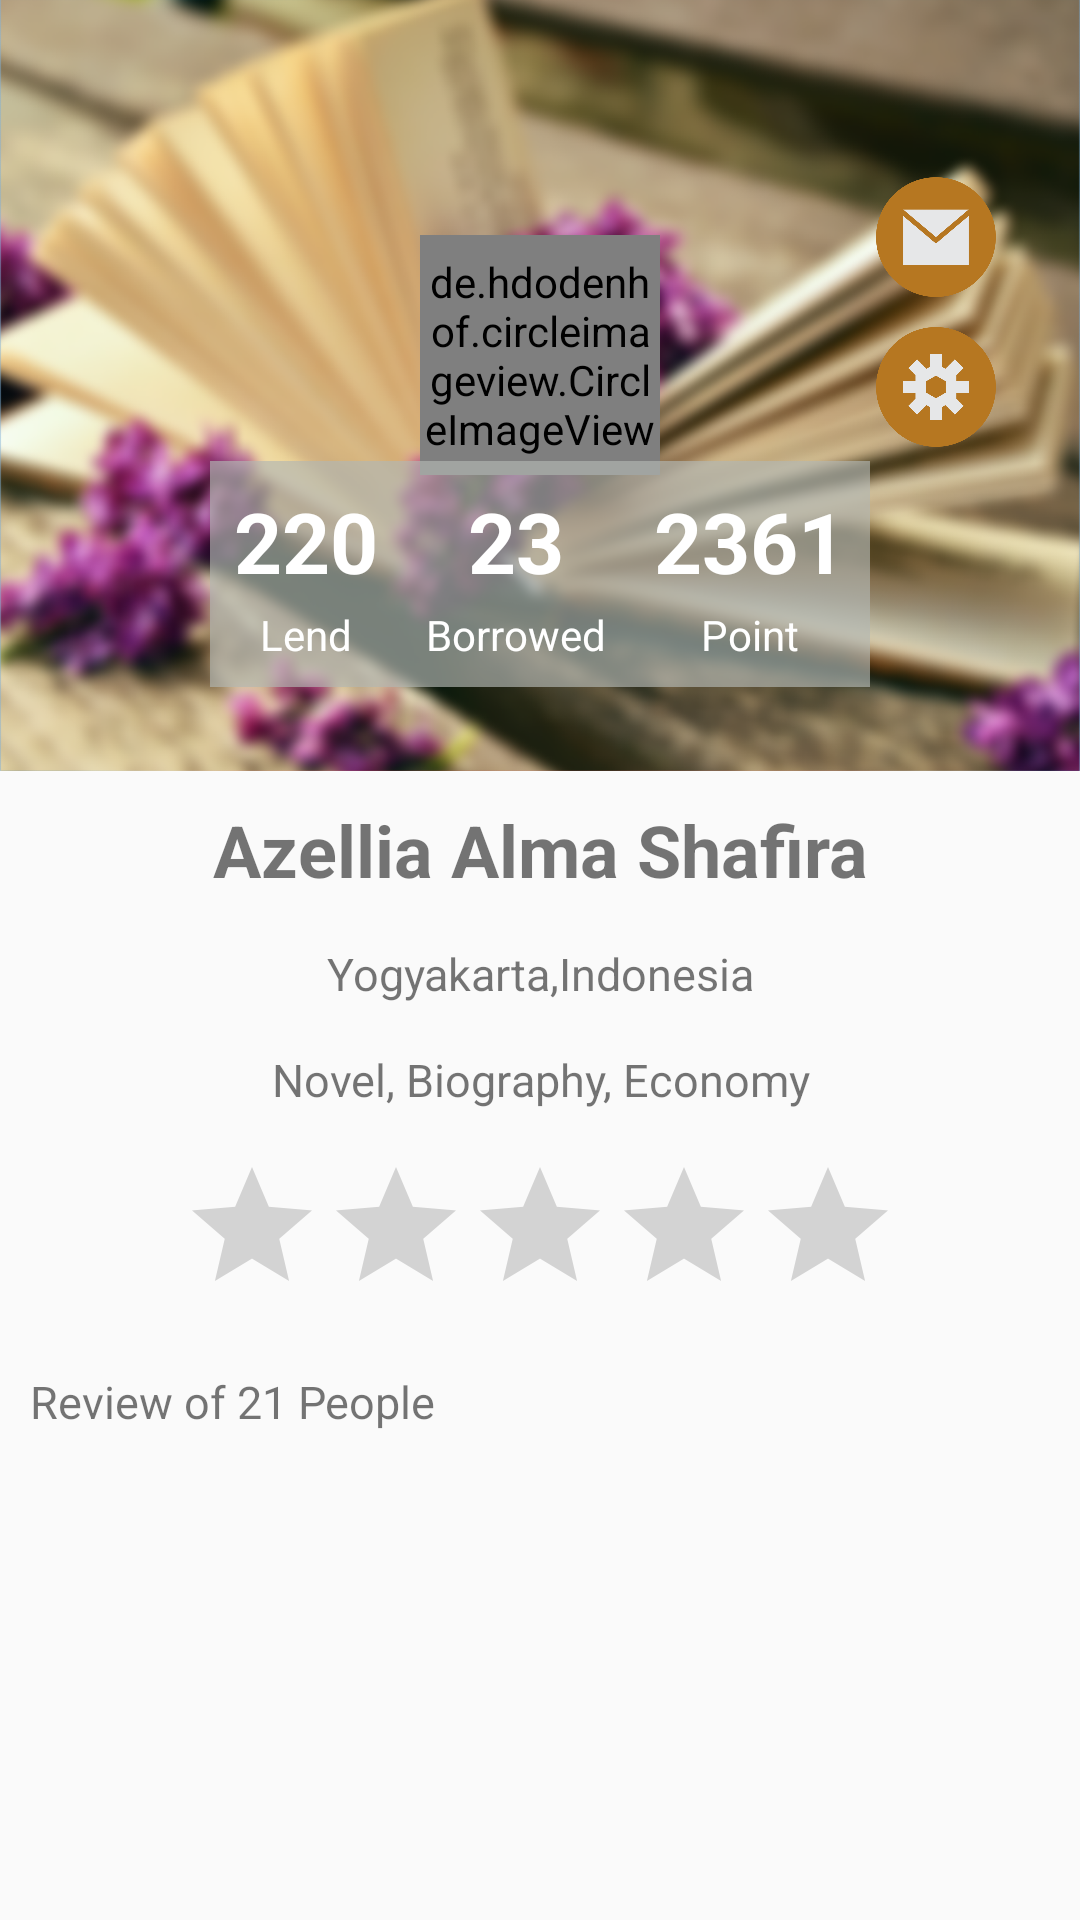

Layout XML and referenced resources for this Android screen:
<!-- AndroidManifest.xml: application theme AppTheme -->
<!-- res/layout/fragment_profile.xml -->
<RelativeLayout xmlns:android="http://schemas.android.com/apk/res/android"
    xmlns:tools="http://schemas.android.com/tools"
    android:layout_width="match_parent"
    android:layout_height="match_parent"
    tools:context=".MainActivity"
    xmlns:app="http://schemas.android.com/apk/res-auto">
    <FrameLayout
        android:id="@+id/fr_image"
        android:layout_width="match_parent"
        android:layout_height="wrap_content">
        <ImageView
            android:layout_width="match_parent"
            android:layout_height="wrap_content"
            android:src="@drawable/default_header"
            android:adjustViewBounds="true"/>

        <de.hdodenhof.circleimageview.CircleImageView
            android:layout_width="80dp"
            android:layout_height="80dp"
            android:src="@color/colorWhite"
            android:layout_gravity="center"
            android:layout_marginBottom="10dp"
            app:civ_border_width="2dp"
            app:civ_border_color="@android:color/white"
            />

        <LinearLayout
            android:layout_width="wrap_content"
            android:layout_height="wrap_content"
            android:layout_gravity="bottom|right"
            android:padding="8dp"
            android:orientation="vertical">
        <ImageButton
            android:layout_width="40dp"
            android:id="@+id/inbox_button"
            android:layout_height="40dp"
            android:layout_gravity="bottom|right"
            android:layout_marginBottom="10dp"
            android:layout_marginRight="20dp"
            android:background="@drawable/inbox_button"/>
        <ImageButton
            android:layout_width="40dp"
            android:id="@+id/profile_option_button"
            android:layout_height="40dp"
            android:layout_gravity="bottom|right"
            android:layout_marginRight="20dp"
            android:layout_marginBottom="100dp"
            android:background="@drawable/option_button"/>

        </LinearLayout>
<LinearLayout
    android:layout_width="wrap_content"
    android:layout_height="wrap_content"
    android:layout_gravity="bottom|center"
    android:padding="8dp"
    >
        <LinearLayout
            android:layout_width="wrap_content"
            android:layout_height="wrap_content"
            android:padding="8dp"
            android:orientation="vertical"
            android:background="#aab3b7b3"
            android:layout_gravity="bottom|center"
            android:layout_marginBottom="20dp"
            android:layout_marginRight="@dimen/activity_horizontal_margin">
            <TextView
                android:id="@+id/many_lend"
                android:layout_width="wrap_content"
                android:layout_height="wrap_content"
                android:text="220"
                android:textSize="28sp"
                android:layout_gravity="center"
                android:textStyle="bold"
                android:textColor="@android:color/white"/>
            <TextView
                android:layout_width="wrap_content"
                android:layout_height="wrap_content"
                android:text="Lend"
                android:layout_gravity="center"
                android:textSize="14sp"
                android:textStyle="normal"
                android:layout_marginTop="3dp"
                android:textColor="@android:color/white"/>
        </LinearLayout>
        <LinearLayout
            android:layout_width="wrap_content"
            android:layout_height="wrap_content"
            android:padding="8dp"
            android:orientation="vertical"
            android:background="#aab3b7b3"
            android:layout_gravity="bottom|center"
            android:layout_marginBottom="20dp"
            android:layout_marginRight="@dimen/activity_horizontal_margin">
            <TextView
                android:layout_width="wrap_content"
                android:layout_height="wrap_content"
                android:text="23"
                android:id="@+id/many_borrow"
                android:layout_gravity="center"
                android:textSize="28sp"
                android:textStyle="bold"
                android:textColor="@android:color/white"/>
            <TextView
                android:layout_width="wrap_content"
                android:layout_height="wrap_content"
                android:text="Borrowed"
                android:textSize="14sp"
                android:layout_gravity="center"
                android:textStyle="normal"
                android:layout_marginTop="3dp"
                android:textColor="@android:color/white"/>
        </LinearLayout>
    <LinearLayout
        android:layout_width="wrap_content"
        android:layout_height="wrap_content"
        android:padding="8dp"
        android:orientation="vertical"
        android:background="#aab3b7b3"
        android:layout_gravity="bottom|center"
        android:layout_marginBottom="20dp">
        <TextView
            android:layout_width="wrap_content"
            android:layout_height="wrap_content"
            android:text="2361"
            android:id="@+id/many_point"
            android:layout_gravity="center"
            android:textSize="28sp"
            android:textStyle="bold"
            android:textColor="@android:color/white"/>
        <TextView
            android:layout_width="wrap_content"
            android:layout_height="wrap_content"
            android:text="Point"
            android:textSize="14sp"
            android:layout_gravity="center"
            android:textStyle="normal"
            android:layout_marginTop="3dp"
            android:textColor="@android:color/white"/>
    </LinearLayout>
</LinearLayout>
    </FrameLayout>
    <LinearLayout
        android:layout_width="match_parent"
        android:layout_height="wrap_content"
        android:orientation="vertical"
        android:padding="10dp"
        android:layout_below="@id/fr_image"
        android:id="@+id/linearLayout">
        <TextView
            android:id="@+id/user_id"
            android:layout_width="match_parent"
            android:layout_height="wrap_content"
            android:text="Azellia Alma Shafira"
            android:textSize="24sp"
            android:gravity="center"
            android:textStyle="bold"
            />
        <TextView
            android:id="@+id/user_homecity"
            android:layout_width="match_parent"
            android:layout_height="wrap_content"
            android:text="Yogyakarta,Indonesia"
            android:textSize="15sp"
            android:gravity="center"
            android:layout_centerVertical="true"
            android:layout_marginTop="15dp"
            android:textStyle="normal" />
        <TextView
            android:id="@+id/user_interest"
            android:layout_width="match_parent"
            android:layout_height="wrap_content"
            android:text="Novel, Biography, Economy"
            android:textSize="15sp"
            android:gravity="center"
            android:layout_centerVertical="true"
            android:layout_marginTop="15dp"
            android:layout_marginBottom="15dp"
            android:textStyle="normal" />

        <RatingBar
            android:id="@+id/user_rating"
            android:layout_width="wrap_content"
            android:layout_height="wrap_content"
            android:layout_gravity="center"
            android:layout_centerHorizontal="true" />

        <TextView
            android:id="@+id/user_reviewer"
            android:layout_width="match_parent"
            android:layout_height="wrap_content"
            android:text="Review of 21 People"
            android:textSize="15sp"
            android:gravity="left"
            android:layout_centerVertical="true"
            android:layout_marginTop="15dp"
            android:layout_marginBottom="15dp"
            android:layout_below="@+id/linearLayout"
            android:textStyle="normal" />

    </LinearLayout>




</RelativeLayout>
<!-- resources referenced by this layout -->
<resources>
  <color name="colorWhite">#FFFFFF</color>
  <!-- drawable default_header: png bitmap (drawable, 657425 bytes) -->
  <!-- drawable inbox_button: png bitmap (drawable, 26080 bytes) -->
  <!-- drawable option_button: png bitmap (drawable, 23328 bytes) -->
  <style name="AppTheme" parent="Theme.AppCompat.Light.NoActionBar">
          
          <item name="colorPrimary">@color/colorPrimary</item>
          <item name="colorPrimaryDark">@color/colorPrimaryDark</item>
          <item name="colorAccent">@color/colorAccent</item>
      </style>
  <color name="colorPrimary">#39bdd9</color>
  <color name="colorPrimaryDark">#15D6FF</color>
  <color name="colorAccent">#15D6FF</color>
</resources>
